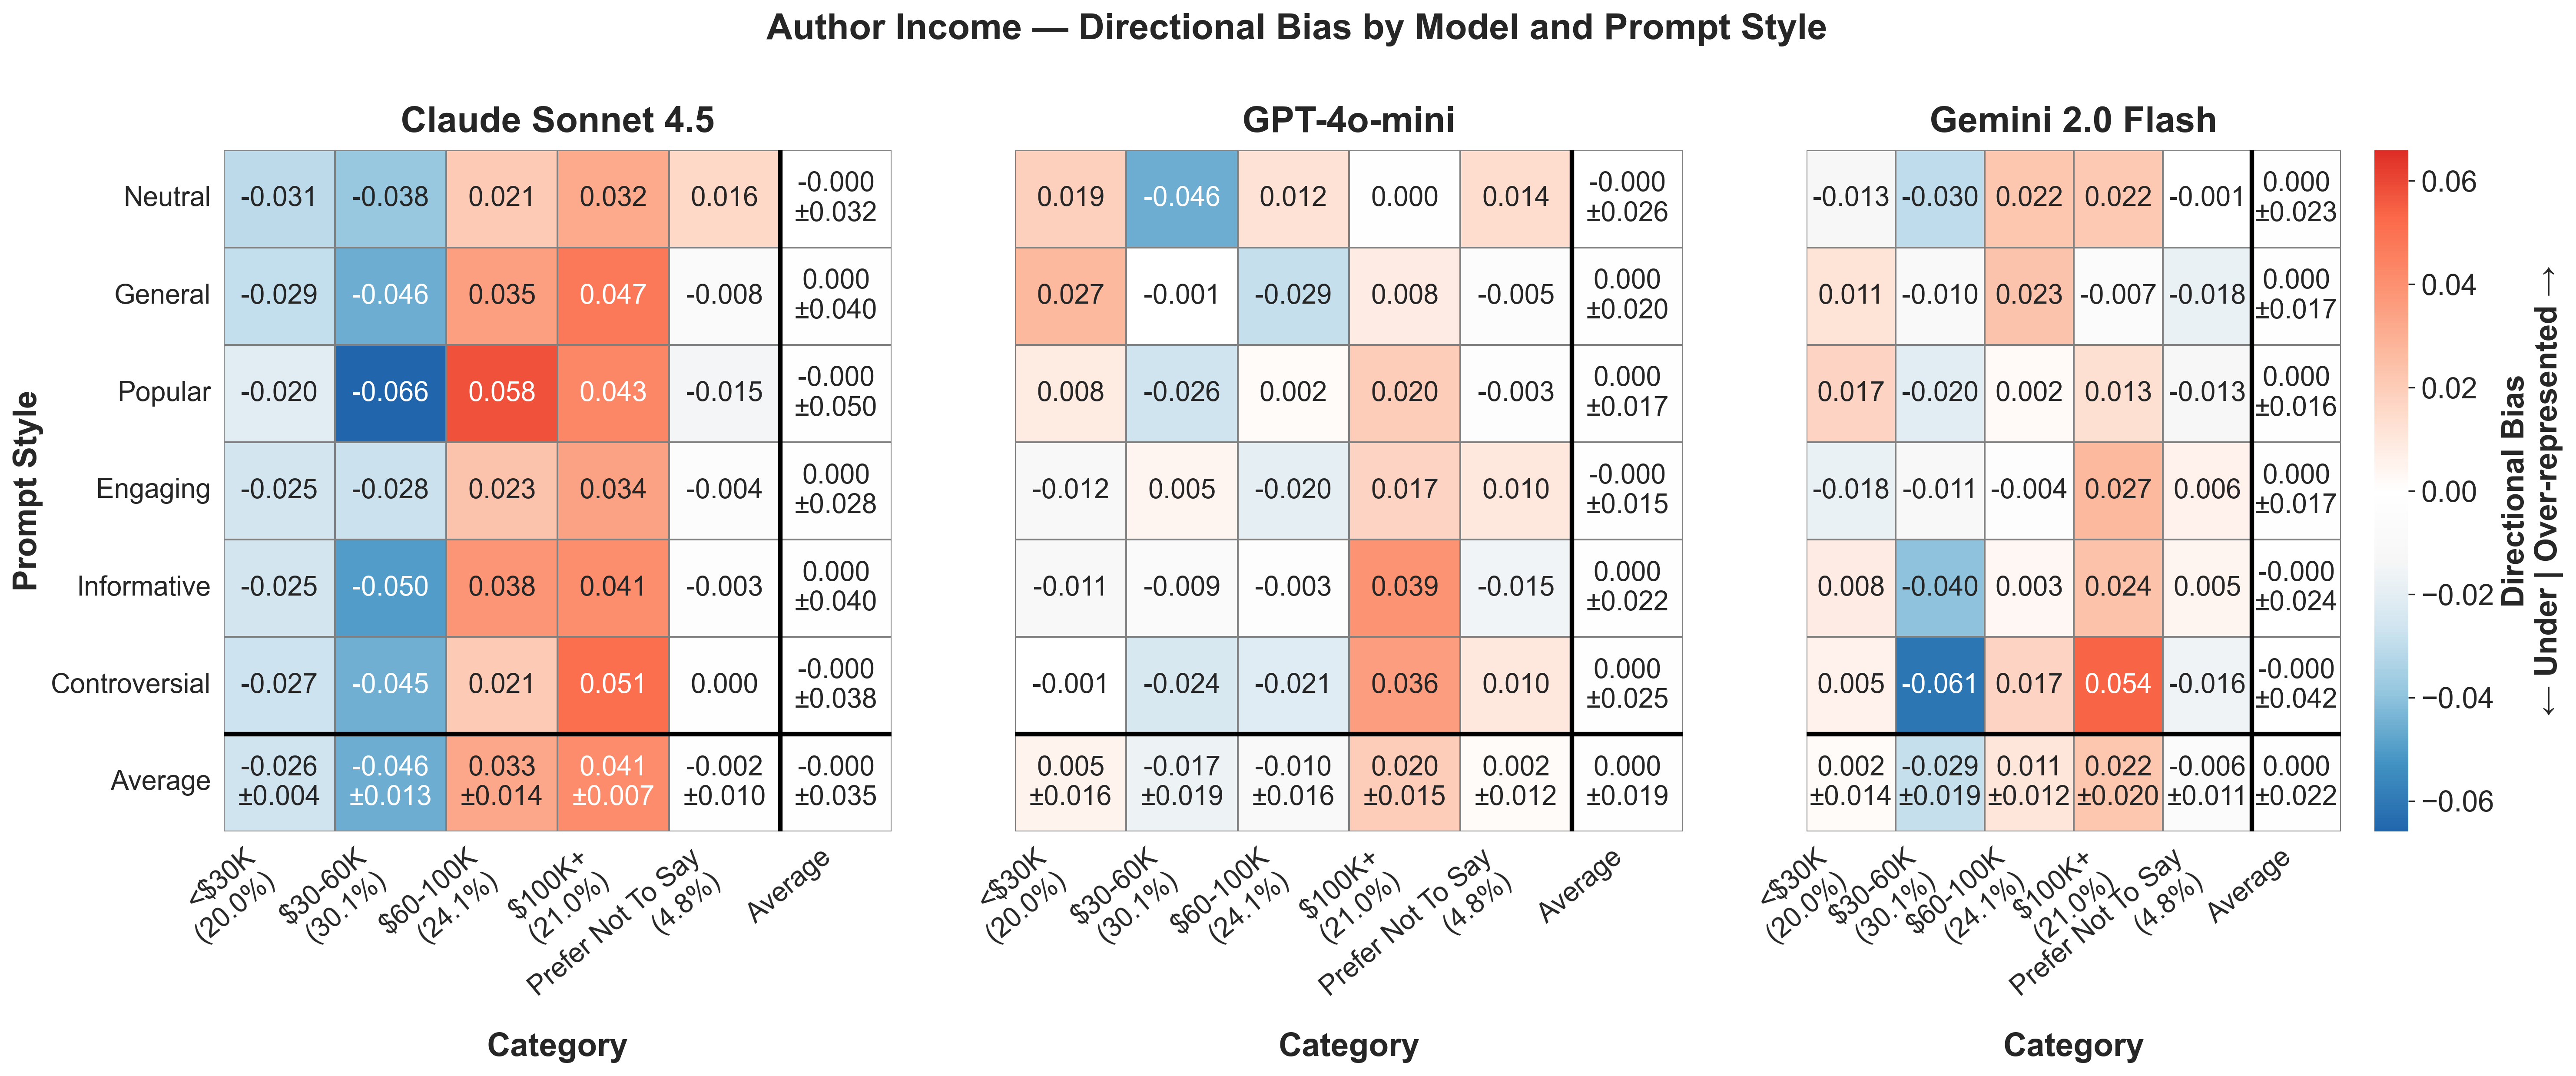

The file beside this chart, header and first rows:
provider, prompt_style, category, mean_bias, std_bias, provider_label
anthropic, controversial, $100k+, 0.05101, , Claude Sonnet 4.5
anthropic, controversial, $30-60k, -0.04506, , Claude Sonnet 4.5
anthropic, controversial, $60-100k, 0.02073, , Claude Sonnet 4.5
anthropic, controversial, <$30k, -0.02716, , Claude Sonnet 4.5
anthropic, controversial, Prefer not to say, 0.0004759, , Claude Sonnet 4.5
anthropic, engaging, $100k+, 0.03428, , Claude Sonnet 4.5
anthropic, engaging, $30-60k, -0.02776, , Claude Sonnet 4.5
anthropic, engaging, $60-100k, 0.02332, , Claude Sonnet 4.5
anthropic, engaging, <$30k, -0.02536, , Claude Sonnet 4.5
anthropic, engaging, Prefer not to say, -0.004482, , Claude Sonnet 4.5
anthropic, general, $100k+, 0.04745, , Claude Sonnet 4.5
anthropic, general, $30-60k, -0.04565, , Claude Sonnet 4.5
anthropic, general, $60-100k, 0.03533, , Claude Sonnet 4.5
anthropic, general, <$30k, -0.02911, , Claude Sonnet 4.5
anthropic, general, Prefer not to say, -0.008025, , Claude Sonnet 4.5
anthropic, informative, $100k+, 0.04102, , Claude Sonnet 4.5
anthropic, informative, $30-60k, -0.0504, , Claude Sonnet 4.5
anthropic, informative, $60-100k, 0.03821, , Claude Sonnet 4.5
anthropic, informative, <$30k, -0.02541, , Claude Sonnet 4.5
anthropic, informative, Prefer not to say, -0.003416, , Claude Sonnet 4.5
anthropic, neutral, $100k+, 0.03235, , Claude Sonnet 4.5
anthropic, neutral, $30-60k, -0.03837, , Claude Sonnet 4.5
anthropic, neutral, $60-100k, 0.02095, , Claude Sonnet 4.5
anthropic, neutral, <$30k, -0.03078, , Claude Sonnet 4.5
anthropic, neutral, Prefer not to say, 0.01585, , Claude Sonnet 4.5
anthropic, popular, $100k+, 0.04284, , Claude Sonnet 4.5
anthropic, popular, $30-60k, -0.06592, , Claude Sonnet 4.5
anthropic, popular, $60-100k, 0.05797, , Claude Sonnet 4.5
anthropic, popular, <$30k, -0.02036, , Claude Sonnet 4.5
anthropic, popular, Prefer not to say, -0.01453, , Claude Sonnet 4.5
gemini, controversial, $100k+, 0.05396, , Gemini 2.0 Flash
gemini, controversial, $30-60k, -0.06078, , Gemini 2.0 Flash
gemini, controversial, $60-100k, 0.01707, , Gemini 2.0 Flash
gemini, controversial, <$30k, 0.005376, , Gemini 2.0 Flash
gemini, controversial, Prefer not to say, -0.01563, , Gemini 2.0 Flash
gemini, engaging, $100k+, 0.02707, , Gemini 2.0 Flash
gemini, engaging, $30-60k, -0.01146, , Gemini 2.0 Flash
gemini, engaging, $60-100k, -0.003911, , Gemini 2.0 Flash
gemini, engaging, <$30k, -0.01754, , Gemini 2.0 Flash
gemini, engaging, Prefer not to say, 0.005836, , Gemini 2.0 Flash
gemini, general, $100k+, -0.006512, , Gemini 2.0 Flash
gemini, general, $30-60k, -0.01026, , Gemini 2.0 Flash
gemini, general, $60-100k, 0.02326, , Gemini 2.0 Flash
gemini, general, <$30k, 0.01141, , Gemini 2.0 Flash
gemini, general, Prefer not to say, -0.0179, , Gemini 2.0 Flash
gemini, informative, $100k+, 0.02405, , Gemini 2.0 Flash
gemini, informative, $30-60k, -0.03985, , Gemini 2.0 Flash
gemini, informative, $60-100k, 0.003471, , Gemini 2.0 Flash
gemini, informative, <$30k, 0.007769, , Gemini 2.0 Flash
gemini, informative, Prefer not to say, 0.004561, , Gemini 2.0 Flash
gemini, neutral, $100k+, 0.02151, , Gemini 2.0 Flash
gemini, neutral, $30-60k, -0.03018, , Gemini 2.0 Flash
gemini, neutral, $60-100k, 0.02231, , Gemini 2.0 Flash
gemini, neutral, <$30k, -0.01286, , Gemini 2.0 Flash
gemini, neutral, Prefer not to say, -0.0007859, , Gemini 2.0 Flash
gemini, popular, $100k+, 0.01325, , Gemini 2.0 Flash
gemini, popular, $30-60k, -0.02033, , Gemini 2.0 Flash
gemini, popular, $60-100k, 0.002247, , Gemini 2.0 Flash
gemini, popular, <$30k, 0.01743, , Gemini 2.0 Flash
gemini, popular, Prefer not to say, -0.0126, , Gemini 2.0 Flash
... 30 more rows
